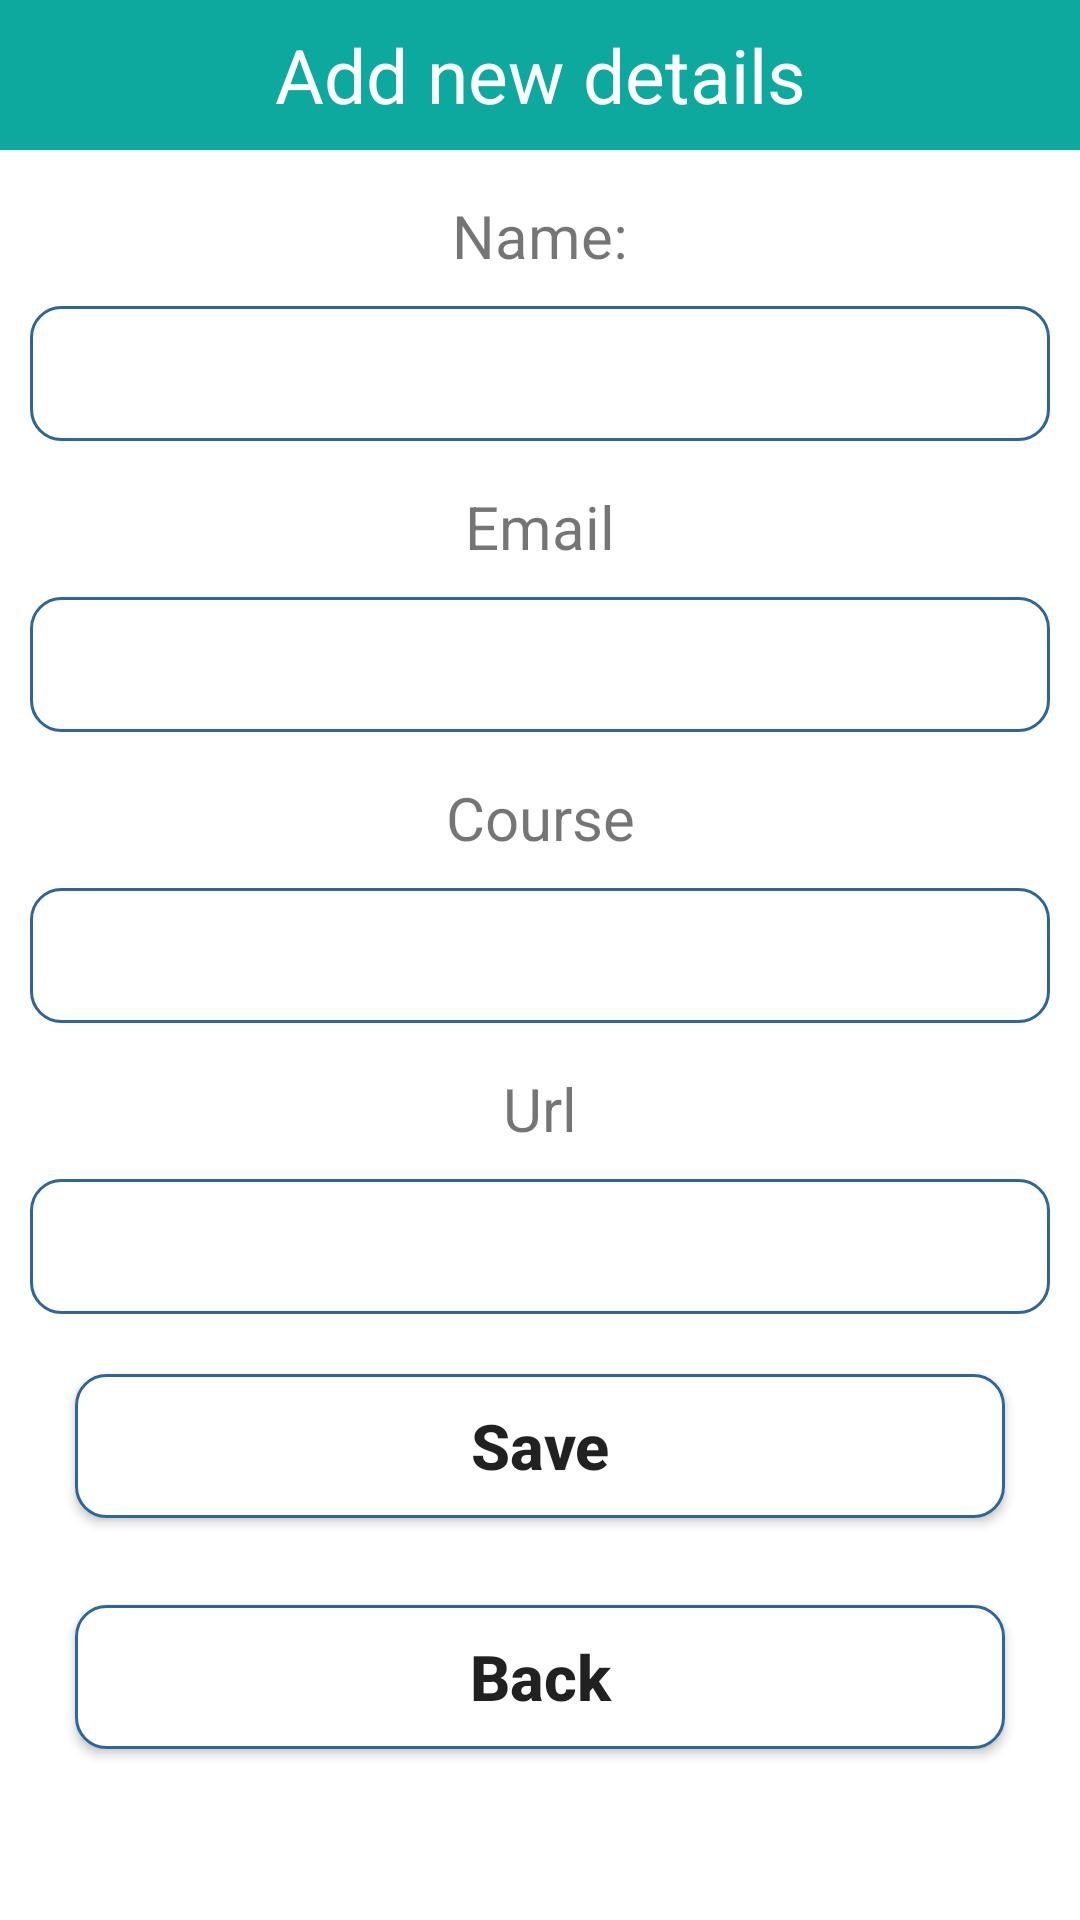

The Android layout XML behind this screen, and the referenced resources:
<!-- AndroidManifest.xml: application theme Theme.FBase -->
<!-- res/layout/activity_add.xml -->
<?xml version="1.0" encoding="utf-8"?>
<LinearLayout xmlns:android="http://schemas.android.com/apk/res/android"
    android:layout_width="match_parent"
    android:orientation="vertical"
    android:layout_height="match_parent">

    <TextView
        android:layout_width="match_parent"
        android:layout_height="50dp"
        android:text="Add new details"
        android:background="@color/purple_500"
        android:textSize="25dp"
        android:gravity="center"
        android:textColor="#fff"/>

    <TextView
        android:layout_width="match_parent"
        android:layout_height="wrap_content"
        android:gravity="center"
        android:textSize="20sp"
        android:layout_marginTop="15dp"
        android:layout_marginBottom="10dp"
        android:text="Name:"/>

    <EditText
        android:layout_width="match_parent"
        android:layout_height="45dp"
        android:layout_marginLeft="10dp"
        android:layout_marginRight="10dp"
        android:background="@drawable/rounded"
        android:gravity="center"
        android:id="@+id/userName"/>

    <TextView
        android:layout_width="match_parent"
        android:layout_height="wrap_content"
        android:gravity="center"
        android:textSize="20sp"
        android:layout_marginTop="15dp"
        android:layout_marginBottom="10dp"
        android:text="Email"/>

    <EditText
        android:layout_width="match_parent"
        android:layout_height="45dp"
        android:layout_marginLeft="10dp"
        android:layout_marginRight="10dp"
        android:background="@drawable/rounded"
        android:gravity="center"
        android:id="@+id/userEmail"/>

    <TextView
        android:layout_width="match_parent"
        android:layout_height="wrap_content"
        android:gravity="center"
        android:textSize="20sp"
        android:layout_marginTop="15dp"
        android:layout_marginBottom="10dp"
        android:text="Course"/>

    <EditText
        android:layout_width="match_parent"
        android:layout_height="45dp"
        android:layout_marginLeft="10dp"
        android:layout_marginRight="10dp"
        android:background="@drawable/rounded"
        android:gravity="center"
        android:id="@+id/userCourse"/>

    <TextView
        android:layout_width="match_parent"
        android:layout_height="wrap_content"
        android:gravity="center"
        android:textSize="20sp"
        android:layout_marginTop="15dp"
        android:layout_marginBottom="10dp"
        android:text="Url"/>

    <EditText
        android:layout_width="match_parent"
        android:layout_height="45dp"
        android:layout_marginLeft="10dp"
        android:layout_marginRight="10dp"
        android:background="@drawable/rounded"
        android:gravity="center"
        android:id="@+id/userImgUrl"/>

    <Button
        android:layout_width="match_parent"
        android:layout_height="wrap_content"
        android:layout_marginLeft="25dp"
        android:layout_marginRight="25dp"
        android:layout_marginTop="20dp"
        android:textSize="21dp"
        android:background="@drawable/rounded"
        android:gravity="center"
        android:textAllCaps="false"
        android:textStyle="bold"
        android:id="@+id/btnSave"
        android:text="Save"/>


    <Button
        android:layout_width="match_parent"
        android:layout_height="wrap_content"
        android:layout_marginLeft="25dp"
        android:layout_marginRight="25dp"
        android:layout_marginTop="29dp"
        android:textSize="21dp"
        android:background="@drawable/rounded"
        android:gravity="center"
        android:textAllCaps="false"
        android:textStyle="bold"
        android:id="@+id/btnBack"
        android:text="Back"/>

</LinearLayout>
<!-- resources referenced by this layout -->
<resources>
  <color name="purple_500">#0DA89E</color>
  <!-- drawable rounded (drawable) -->
  <?xml version="1.0" encoding="utf-8"?>
  <shape xmlns:android="http://schemas.android.com/apk/res/android" shape="rectangle">
      <solid android:color="#ffffff"/>
      <stroke android:width="1dp"
          android:color="#2f6699"/>
      <corners android:radius="10dp"/>
  </shape>
  <style name="Theme.FBase" parent="Theme.MaterialComponents.DayNight.DarkActionBar">
          
          <item name="colorPrimary">@color/purple_500</item>
          <item name="colorPrimaryVariant">@color/purple_700</item>
          <item name="colorOnPrimary">@color/white</item>
          
          <item name="colorSecondary">@color/teal_200</item>
          <item name="colorSecondaryVariant">@color/teal_700</item>
          <item name="colorOnSecondary">@color/black</item>
          
          <item name="android:statusBarColor">?attr/colorPrimaryVariant</item>
          
      </style>
  <color name="purple_700">#8886888b</color>
  <color name="white">#FFFFFFFF</color>
  <color name="teal_200">#FF03DAC5</color>
  <color name="teal_700">#FF018786</color>
  <color name="black">#FF000000</color>
</resources>
